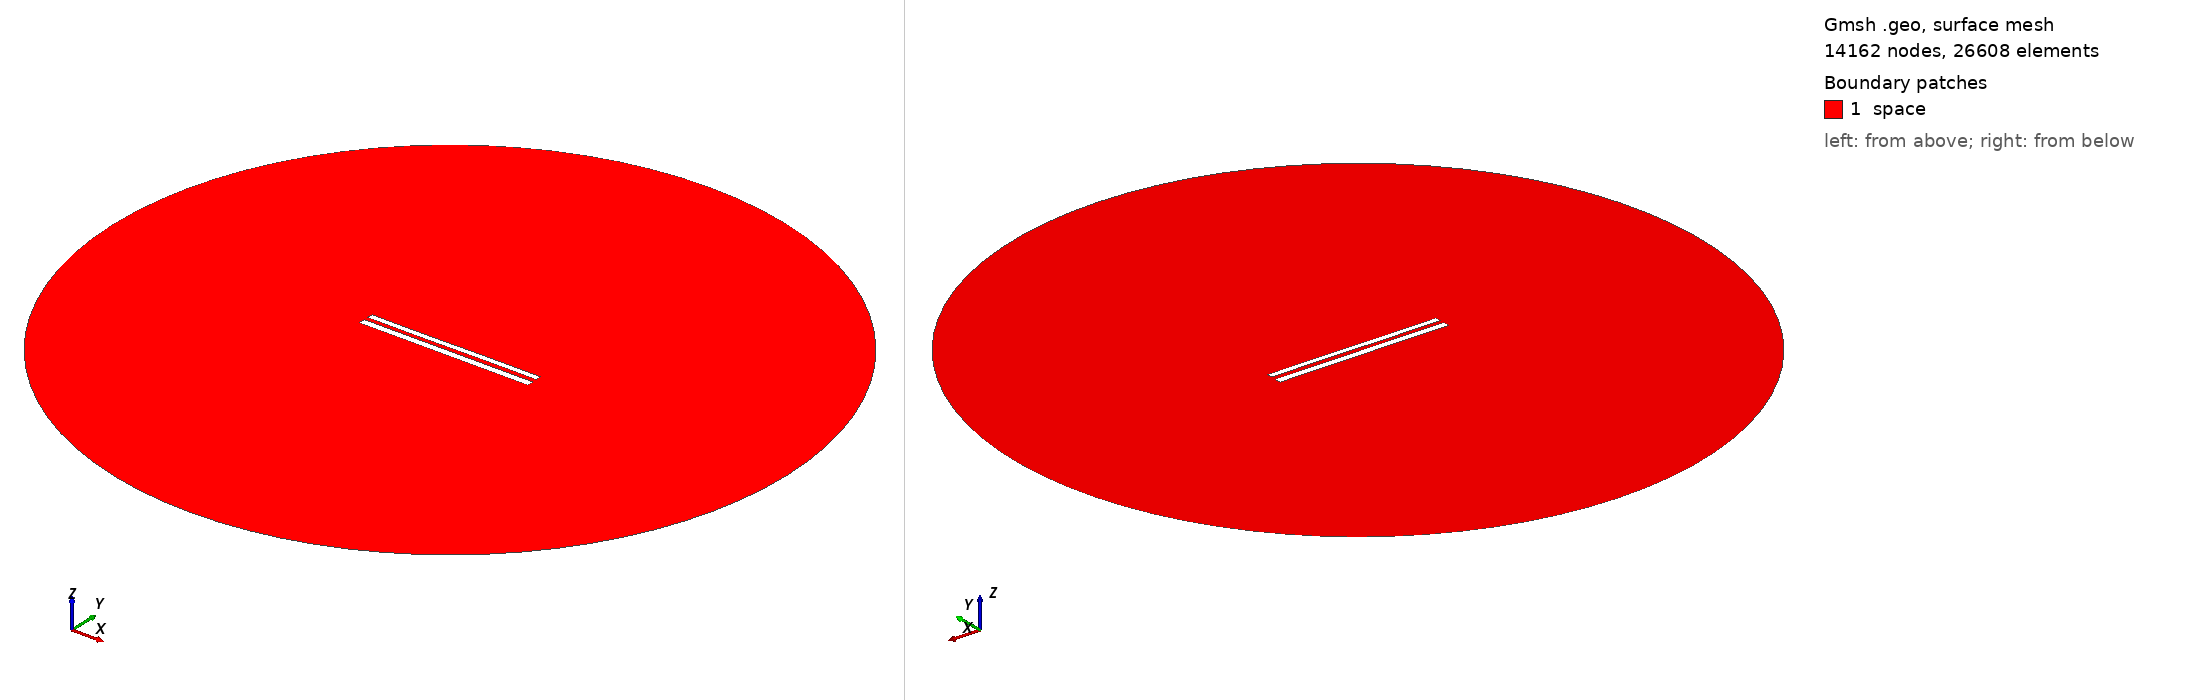

Gmsh geometry script, surface-meshed: 14162 nodes, 26608 surface elements. Boundary patches (legend numbers): 1 space. Left view from above one corner, right view from below the opposite corner. Legend entries are the model's physical surfaces. The drawing asked Gmsh for element sizes between 1% and 20% of the model's largest extent; the script's own settings can give other sizes.

=== 9308.geo (drawn) ===
//---------------------------------------
// Geometry kernel
//---------------------------------------

SetFactory("OpenCASCADE");



//---------------------------------------
// Parameters of the geometry
//---------------------------------------

// Overetch of the upper plate
overetch = 0.25;

// Distance between the plates
distance = 2.5;

// Discretization over the x axis (for the deformation)
nx = 50; 

// Length of the plate
L = 100 - overetch; 

// Number of modes
n = 4; 

// 1st mode coefficient
coeff(1) = 0.15;
beta(1) = 0.596864 * 3.1415926535 / L;

// 2nd mode coefficient
coeff(2) = 0.0;
beta(2) = 1.49418 * 3.1415926535 / L;

// 3rd mode coefficient
coeff(3) = -0.075;
beta(3) = 2.50025 * 3.1415926535 / L;

// 4th mode coefficient
coeff(4) = 0.0;
beta(4) = 3.49999 * 3.1415926535 / L;



//---------------------------------------
// Upper plate (deformed rectangle)
//---------------------------------------

// Coordiantes of the upper plate
xmin = -50;
xmax = 50 - overetch;

// Height of the upper plate
yheight = 4 - 2 * overetch;

// Indexes of the points
UpperID[] = {};
LowerID[] = {};
LeftID[] = {};
RightID[] = {};

// Point index
p = 1;

// Horizontal edges
For i In {1:nx}
    x = xmin + (i-1)*(xmax - xmin)/(nx-1);

    y_bottom = distance / 2 + overetch;
    For j In {1:n}
        C = (Cosh(beta(j)*L) + Cos(beta(j)*L)) / (Sinh(beta(j)*L) + Sin(beta(j)*L));
        y_bottom  = y_bottom + coeff(j) * (Cosh(beta(j)*(x+50)) - Cos(beta(j)*(x+50)) - C * (Sinh(beta(j)*(x+50)) - Sin(beta(j)*(x+50))));
    EndFor

    y_top = y_bottom + yheight;

    Point(p) = {x, y_top, 0, 1.0};
    UpperID[i] = p;
    p = p + 1;

    Point(p) = {x, y_bottom, 0, 1.0};
    LowerID[i] = p;
    p = p + 1;
EndFor

// Create point lists
UpperPts[] = {}; LowerPts[] = {};
For i In {1:nx}
  UpperPts[] += {UpperID[i]};
  LowerPts[] += {LowerID[i]};
EndFor

// Build splines
Spline(1) = {UpperPts[]};
Spline(2) = {LowerPts[]};
Line(3) = {LowerPts[nx-1], UpperPts[nx-1]};
Line(4) = {LowerPts[0], UpperPts[0]};

// Build the plane surface
Curve Loop(1) = {2, 3, -1, -4};
Plane Surface(1) = {1};



//---------------------------------------
// Lower plate (rectangle)
//---------------------------------------

// Vertices
Point(1001) = {-50, -1, 0, 1.0};
Point(1002) = { 50, -1, 0, 1.0};
Point(1003) = { 50,  -5, 0, 1.0};
Point(1004) = {-50,  -5, 0, 1.0};

// Edges
Line(5) = {1001, 1002};
Line(6) = {1002, 1003};
Line(7) = {1003, 1004};
Line(8) = {1004, 1001};

// Plane surface
Line Loop(2) = {5, 6, 7, 8};
Plane Surface(2) = {2}; 



//---------------------------------------
// Outer (fictious) boundary
//---------------------------------------

// Points
Point(1005) = {0, 0, 0};       // Center
Point(1006) = {200, 0, 0};     // Start point
Point(1007) = {0, 200, 0};     // 90 degrees
Point(1008) = {-200, 0, 0};    // 180 degrees
Point(1009) = {0, -200, 0};    // 270 degrees

// Circle arcs (each needs start, center, end)
Circle(9) = {1006, 1005, 1007};
Circle(10) = {1007, 1005, 1008};
Circle(11) = {1008, 1005, 1009};
Circle(12) = {1009, 1005, 1006};

// Plane surface for the entire domain
Curve Loop(3) = {9, 10, 11, 12};
Surface(3) = {3};

// Subtract the plates from the whole domain to obtain the actual domain where we want to solve the equations
BooleanDifference{ Surface{3}; Delete; }{ Surface{1}; Surface{2}; Delete; }




//---------------------------------------
// Transfinite Lines/Curves
//---------------------------------------

// Set the number of points on the boundaries
r = 7;

// Plates
Transfinite Curve {1, 2} = 50*r Using Progression 1;
Transfinite Curve {3, 4} = 2*r Using Progression 1;
Transfinite Line {5, 7} = 50*r Using Progression 1;
Transfinite Line {6, 8} = 2*r Using Progression 1;

// Outer boundary
Transfinite Line {9, 10, 11, 12} = 20 Using Progression 1;



//---------------------------------------
// Physical groups
//---------------------------------------                

// Physical curves (boundaries)
Physical Line("force_segment", 10) = {2};
Physical Line("upper_plate", 11) = {1, 3, 4};
Physical Line("lower_plate", 12) = {5, 6, 7, 8};
Physical Line("boundary", 20) = {9, 10, 11, 12};

// Physical Surfaces
Physical Surface("space", 30) = {3};



//---------------------------------------
// 6. Generate the Mesh
//---------------------------------------

// 2D mesh generation
Mesh 2;
